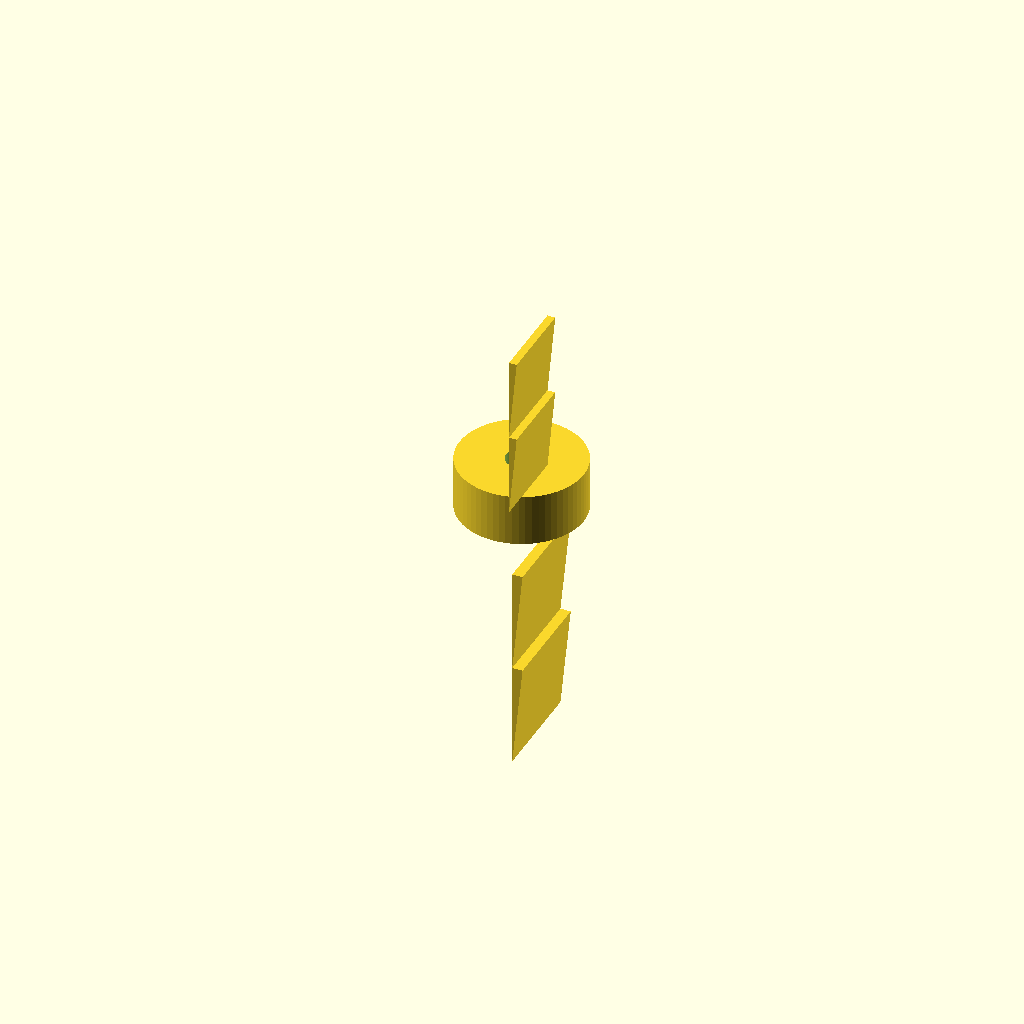
Cell 1: the model at its default parameters.
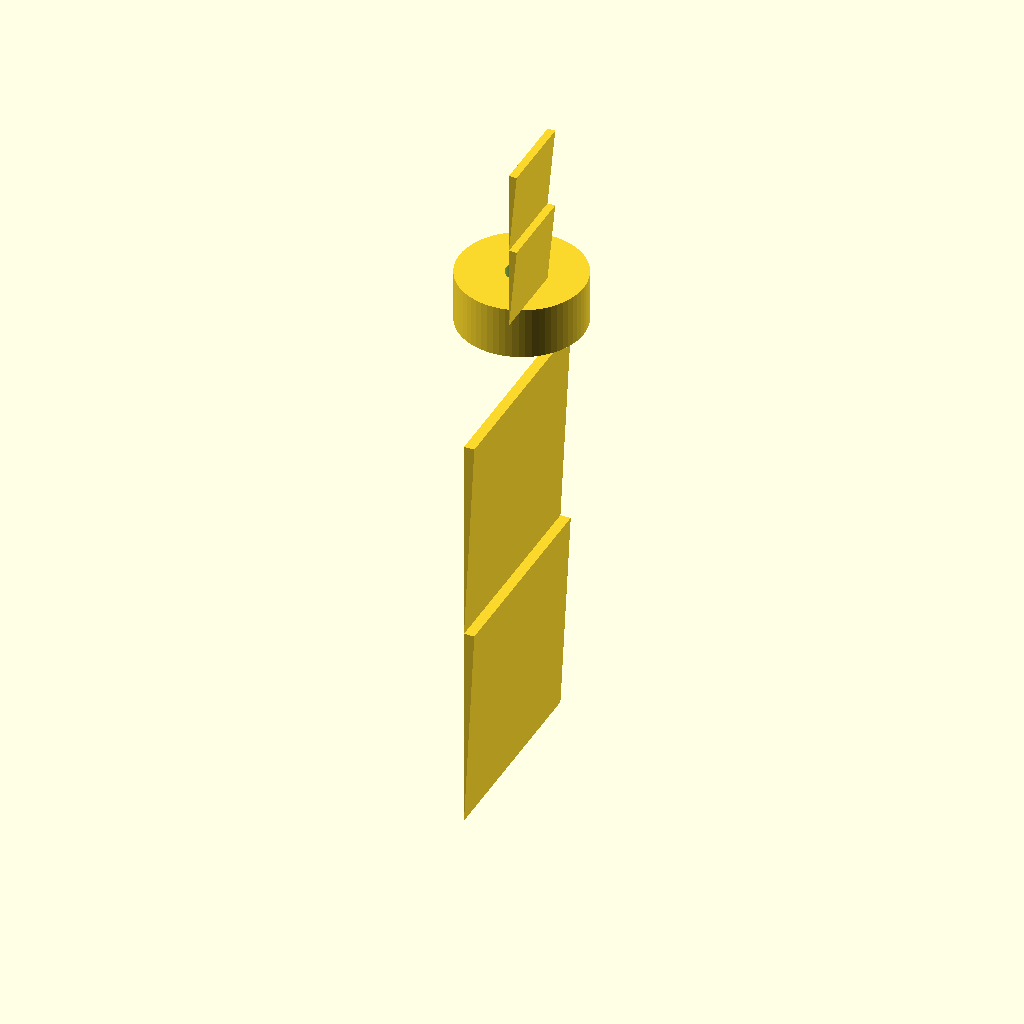
Cell 2 — length_8 set to 40, the other parameters unchanged.
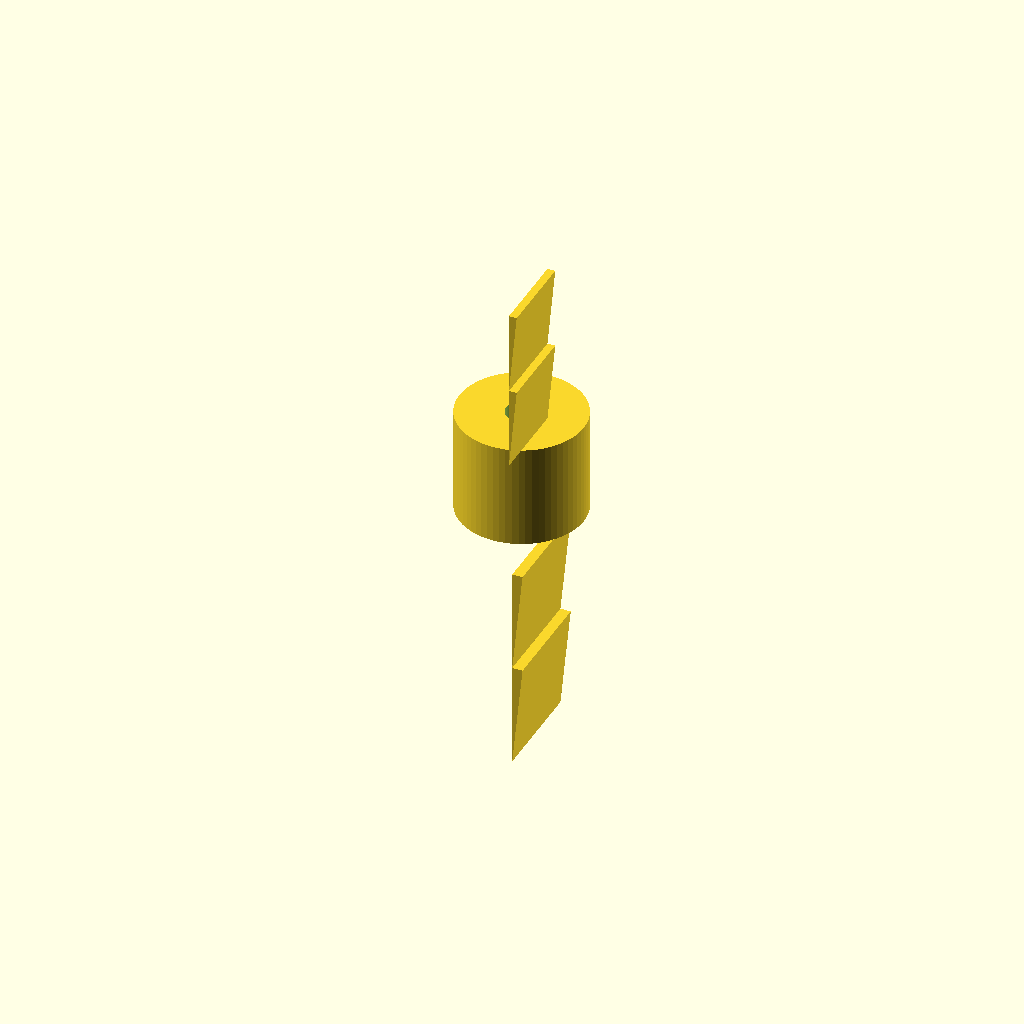
Cell 3 — length_c set to 10, the other parameters unchanged.
All cells are drawn from one camera (rotation 55°, 0°, 25°, orthographic, colour scheme Cornfield), so only the parameter changes between them.
Source of the model, bench/results/gpu-v11s1-g10/code/scadcoder-v11s1/hose_barb_reducer_8_5_s2_a0.scad:
// Hose-barb reducer: 8 mm ID -> 5 mm ID
// Print orientation: standing upright along +Z

$fn = 64;

// ---- Dimensions (mm) ----
id_8     = 8;    // inner diameter of 8 mm tubing
id_5     = 5;    // inner diameter of 5 mm tubing
bore     = 3;    // through-bore diameter
length_8 = 20;   // height of 8 mm tubing section
length_c = 5;    // height of collar section
length_5 = 16;   // height of 5 mm tubing section (z = 25 to z = 41)
eps      = 0.5;  // overlap for clean boolean cuts

// ---- Derived ----
od_8_top = 9.5;  // outer diameter at top of 8 mm barbs
od_5_bot = 6.5;  // outer diameter at bottom of 5 mm barbs

module hose_barb(id, height, od_top, od_bot) {
    // Sawtooth profile in XZ, extruded around Z axis
    rotate([90, 0, 0])
        linear_extrude(height = height)
            polygon(points = [
                [od_bot/2, 0],
                [od_top/2, height],
                [od_bot/2, height]
            ]);
}

difference() {
    union() {
        // 8 mm tubing section: two identical barbs, stacked
        for (z = [0, length_8/2])
            translate([0, 0, z])
                hose_barb(id_8, length_8/2, od_8_top, 7.5);

        // Collar
        translate([0, 0, length_8])
            cylinder(h = length_c, d = 12);

        // 5 mm tubing section: two identical barbs, stacked
        for (z = [length_8 + length_c, length_8 + length_c + length_5/2])
            translate([0, 0, z])
                hose_barb(id_5, length_5/2, od_5_bot, 5);
    }

    // Through-bore
    translate([0, 0, -eps])
        cylinder(h = length_8 + length_c + length_5 + 2*eps, d = bore);
}
Parameter table extracted from the source (name, type, default, range or options):
id_8: number, default 8
id_5: number, default 5
bore: number, default 3
length_8: number, default 20
length_c: number, default 5
length_5: number, default 16
eps: number, default 0.5
od_8_top: number, default 9.5
od_5_bot: number, default 6.5
